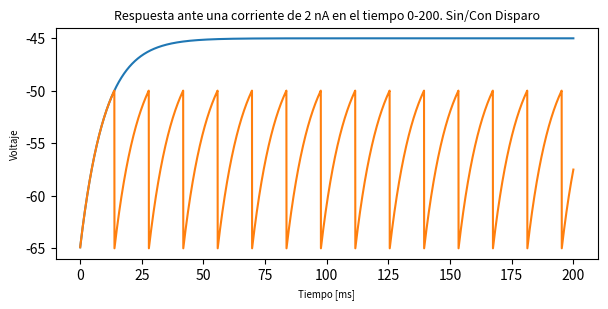
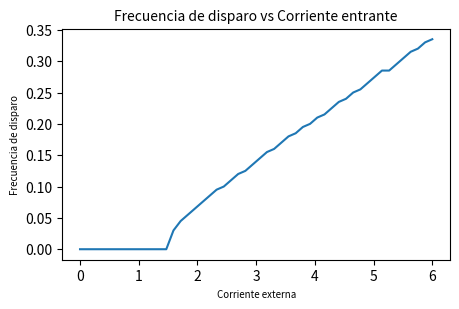
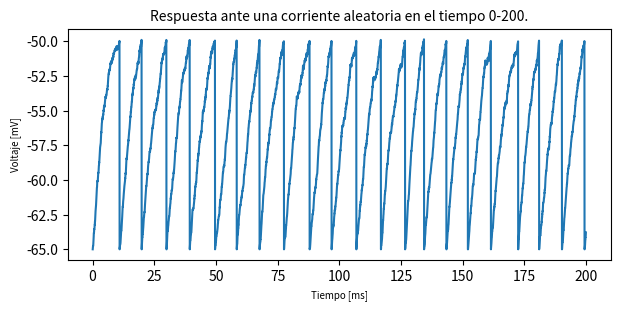
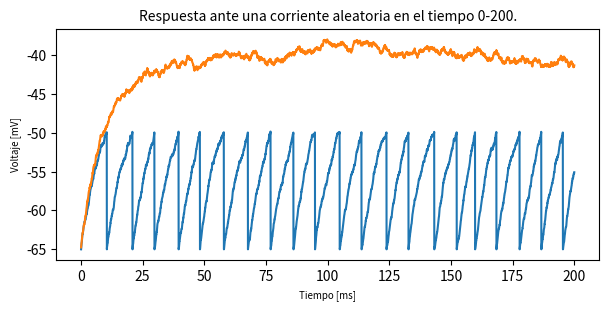
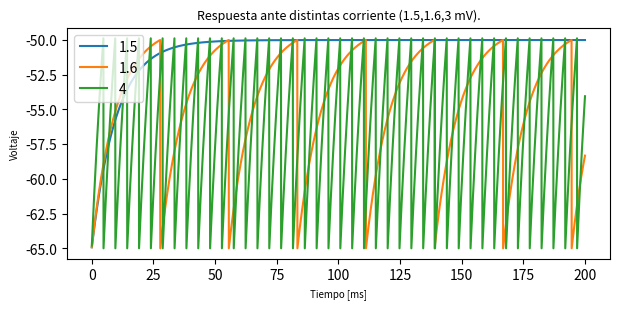

Write Python code to recreate these figures, in order.
import matplotlib.pyplot as plt
import numpy as np
import time
import pylab 

class IF_Neuron:
    
    def __init__(self, Vrest, Vth, tau, R, i):
        self.Vrest = Vrest #E_l
        self.Vth = Vth
        self.tau = tau
        self.R = R
        self.current = i
    
    def V(self, V):
        return (self.Vrest - V + self.R * self.I())/self.tau       
    
    def I(self):
        return self.current
    
    def coefsK(self, y, h):
        # Calcula los coeficientes
        k1 = self.V(y)
        k2 = self.V(y+.5*k1*h)
        k3 = self.V(y+.5*k2*h)
        k4 = self.V(y+k3*h)
        return k1, k2, k3, k4    
    
    def solve(self, y0, h, t_start, t_end,fire,rmd):
        t = t_start
        V = [y0]
        i = 0
        graph = []
        count = 0
        time = [] #tiempo de disparo
        while(t <= t_end):
        #while(i<2000):
        #RUNGE KUTTA
            if(rmd):
                self.current = np.random.randint(6)
            if(V[i] > self.Vth and fire):
                temp_y0 = self.Vrest
                count=count+1 #Numero de disparo o frecuencia
                time.append(t)
            else:
                k1, k2, k3, k4 = self.coefsK(V[i], h)
                temp_y0 = V[i] + h/6*(k1 + 2*k2 + 2*k3 + k4) #Rungekutta
                
            ## update values
            V.append(temp_y0)

            t += h
            i += 1
            graph.append([t, temp_y0])
        return graph,count

    def freq(self):
        I = np.linspace(0,6)
        count = []
        if_neuron = IF_Neuron(-65, -50, 10, 10, 2)

        # f = 1 / (self.t_ref - self.tau * np.log(1 - self.Vth/ (I * self.R)))
        for i in range(len(I)):
            if_neuron.setI(I[i])
            f,c =if_neuron.solve(y0=-65, h=0.05, t_start=0, t_end=200,fire=True,rmd=False)
            # if (c != 0):
            firing_rate = c/200
            count.append(firing_rate)
            # else:
                # count.append(0)

        return I,count
    def getI(self):
        return self.current
    
    def setI(self, i):
        self.current = i
 

if_neuron = IF_Neuron(-65, -50, 10, 10, 2)

#Plot sin disparo 
# volt,c = if_neuron.solve(y0=-65, h=0.05, t_start=0, t_end=200,fire=False,rmd=False)
# volt = np.array(volt)
# f = plt.figure(figsize=(7, 3))
# plt.plot(volt[:,0], volt[:,1])
# plt.xlabel("Tiempo [ms]", fontsize = 7)
# plt.ylabel("Voltaje [mV]", fontsize = 7)
# plt.title("Respuesta ante una corriente de 2 nA en el tiempo 0-200. Sin Disparo", fontsize = 10)
# plt.savefig("sinDisparo")

# Plot con y sin disparo. Corriente es 2
f = plt.figure(figsize=(7, 3))
volt,c = if_neuron.solve(y0=-65, h=0.05, t_start=0, t_end=200,fire=False,rmd=False)
volt = np.array(volt)
plt.plot(volt[:,0], volt[:,1])
volt,c = if_neuron.solve(y0=-65, h=0.05, t_start=0, t_end=200,fire=True,rmd=False)
volt = np.array(volt)
plt.plot(volt[:,0], volt[:,1])
plt.xlabel("Tiempo [ms]", fontsize = 7)
plt.ylabel("Voltaje", fontsize = 7)
plt.title("Respuesta ante una corriente de 2 nA en el tiempo 0-200. Sin/Con Disparo", fontsize = 9)
plt.savefig("conSinDisparo")

#Plot Frecuenvia vs corriente
f = plt.figure(figsize=(5, 3))
I,c = if_neuron.freq()
plt.plot(I,c,'-')
# plt.plot(I[find( I == 6.0 )],c[2],'o')
plt.xlabel('Corriente externa', fontsize=7)
plt.ylabel('Frecuencia de disparo', fontsize=7)
plt.title("Frecuencia de disparo vs Corriente entrante", fontsize = 10)
plt.savefig("frecvscorri")


#Plot aleatorio. Con disparo
volt,c = if_neuron.solve(y0=-65, h=0.05, t_start=0, t_end=200,fire=True,rmd=True)
volt = np.array(volt)
f = plt.figure(figsize=(7, 3))
plt.plot(volt[:,0], volt[:,1])
plt.xlabel("Tiempo [ms]", fontsize = 7)
plt.ylabel("Voltaje [mV]", fontsize = 7)
plt.title("Respuesta ante una corriente aleatoria en el tiempo 0-200.", fontsize = 10)
plt.savefig("aleatorio")

#Plot aleatorio. Con disparo y sin disparo
volt,c = if_neuron.solve(y0=-65, h=0.05, t_start=0, t_end=200,fire=True,rmd=True)
volt = np.array(volt)
f = plt.figure(figsize=(7, 3))
plt.plot(volt[:,0], volt[:,1])
volt,c = if_neuron.solve(y0=-65, h=0.05, t_start=0, t_end=200,fire=False,rmd=True)
volt = np.array(volt)
plt.plot(volt[:,0], volt[:,1])
plt.xlabel("Tiempo [ms]", fontsize = 7)
plt.ylabel("Voltaje [mV]", fontsize = 7)
plt.title("Respuesta ante una corriente aleatoria en el tiempo 0-200.", fontsize = 10)
plt.savefig("aleatorioConSin")

# if_neuron.setI(5e-9)
# volt = if_neuron.solve(y0=-65, h=0.1e-3, t_start=0, t_end=200e-3)
# volt = np.array(volt)
# f = plt.figure(figsize=(15, 5))
# plt.plot(volt[:,0], volt[:,1])
# plt.xlabel("Tiempo [ms]", fontsize = 15)
# plt.ylabel("Voltaje [mV]", fontsize = 15)
# plt.title("Respuesta Neurona Integrate and Fire ante I = 5 nA", fontsize = 20)


#Plot varias corrientes
f = pylab.figure(figsize=(7, 3))
if_neuron.setI(1.5)
volt,c = if_neuron.solve(y0=-65, h=0.05, t_start=0, t_end=200,fire=False,rmd=False)
volt = np.array(volt)
pylab.plot(volt[:,0], volt[:,1], label='1.5')
if_neuron.setI(1.6)
volt,c = if_neuron.solve(y0=-65, h=0.05, t_start=0, t_end=200,fire=True,rmd=False)
volt = np.array(volt)
pylab.plot(volt[:,0], volt[:,1], label='1.6')
if_neuron.setI(4)
volt,c = if_neuron.solve(y0=-65, h=0.05, t_start=0, t_end=200,fire=True,rmd=False)
volt = np.array(volt)
pylab.plot(volt[:,0], volt[:,1], label='4')
pylab.legend(loc='upper left')
pylab.xlabel("Tiempo [ms]", fontsize = 7)
pylab.ylabel("Voltaje", fontsize = 7)
pylab.title("Respuesta ante distintas corriente (1.5,1.6,3 mV).", fontsize = 9)
pylab.savefig("graficos")
pylab.show()